Run: headless pygame with SDL's dummy video driver; simulated clock (each Clock.tick advances the game by its frame time, no real sleeping); random seed 0; keys injected as events and as key.get_pressed() state; no mouse input.
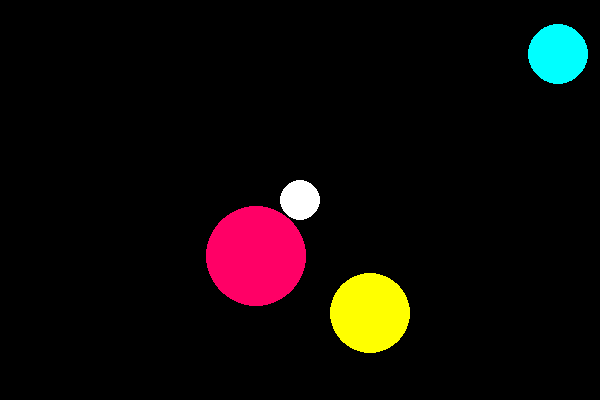
Frame 1 of 4 · flips 1–60 · no input
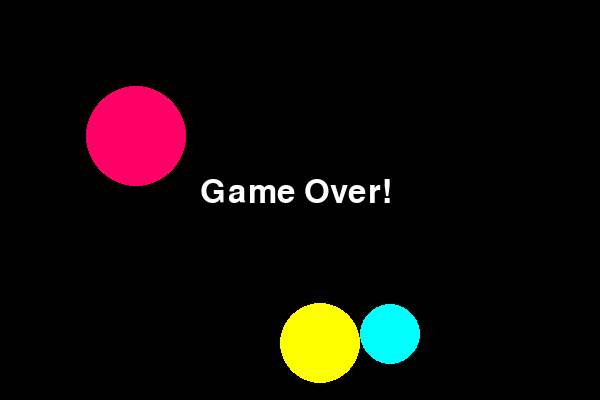
Frame 2 of 4 · flips 61–180 · tapped SPACE, RETURN · held RIGHT (→), D
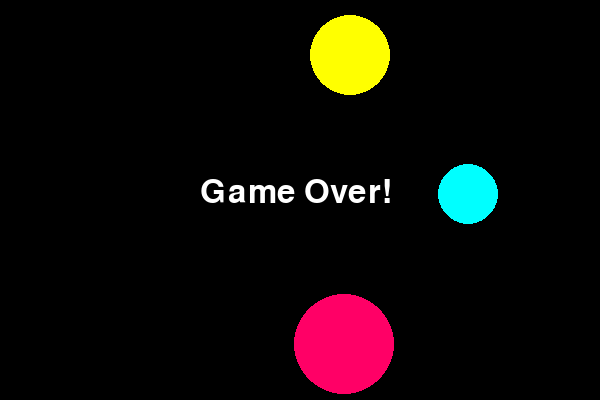
Frame 3 of 4 · flips 181–300 · held DOWN (↓), S
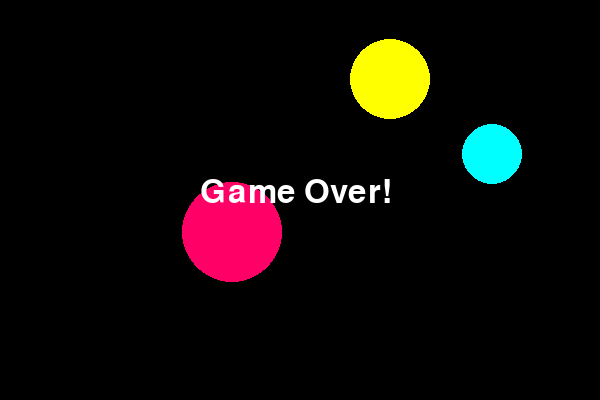
Frame 4 of 4 · flips 301–420 · held LEFT (←), A, UP (↑), W

The pygame program that drew these frames:

import pygame
import sys
import random

# Initialize Pygame
pygame.init()

# Set up the display
width, height = 600, 400
screen = pygame.display.set_mode((width, height))
pygame.display.set_caption("Bouncing Balls!")

# --- Create a clock to control framerate ---
clock = pygame.time.Clock()

# --- Helper to randomize corner positions ---
def random_corner(corner, radius):
    offset = 10  # max random offset
    if corner == "topleft":
        return radius + random.randint(0, offset), radius + random.randint(0, offset)
    elif corner == "topright":
        return width - radius - random.randint(0, offset), radius + random.randint(0, offset)

# --- Ball 1 properties (top-left) ---
radius1 = 50
x1, y1 = random_corner("topleft", radius1)
ball_color1 = (255, 0, 102)
x_speed1 = 4
y_speed1 = 4

# --- Ball 2 properties (top-right) ---
radius2 = 30
x2, y2 = random_corner("topright", radius2)
ball_color2 = (0, 255, 255)
x_speed2 = -3
y_speed2 = 5

# --- Ball 3 properties (bottom-middle) ---
radius3 = 40
x3 = width // 2
y3 = height - radius3 - 5
ball_color3 = (255, 255, 0)
x_speed3 = 5
y_speed3 = -3

# --- Player-controlled ball (center) ---
player_radius = 20
player_x = width // 2
player_y = height // 2
player_color = (255, 255, 255)
player_speed = 8
player_alive = True

# --- Collision helper ---
def check_collision(xa, ya, ra, xb, yb, rb):
    dx = xa - xb
    dy = ya - yb
    return dx * dx + dy * dy <= (ra + rb) ** 2

# --- Main Game Loop ---
running = True
while running:
    for event in pygame.event.get():
        if event.type == pygame.QUIT:
            running = False

    # --- PLAYER CONTROLS ---
    if player_alive:
        keys = pygame.key.get_pressed()
        if keys[pygame.K_LEFT]:
            player_x -= player_speed
        if keys[pygame.K_RIGHT]:
            player_x += player_speed
        if keys[pygame.K_UP]:
            player_y -= player_speed
        if keys[pygame.K_DOWN]:
            player_y += player_speed

        # Keep player ball within screen boundaries
        player_x = max(player_radius, min(width - player_radius, player_x))
        player_y = max(player_radius, min(height - player_radius, player_y))

    # --- GAME LOGIC ---
    x1 += x_speed1
    y1 += y_speed1
    x2 += x_speed2
    y2 += y_speed2
    x3 += x_speed3
    y3 += y_speed3

    # Bounce off walls
    for x, y, r, xs, ys in [(x1, y1, radius1, x_speed1, y_speed1),
                            (x2, y2, radius2, x_speed2, y_speed2),
                            (x3, y3, radius3, x_speed3, y_speed3)]:
        if x + r >= width or x - r <= 0:
            if x == x1: x_speed1 *= -1
            elif x == x2: x_speed2 *= -1
            elif x == x3: x_speed3 *= -1
        if y + r >= height or y - r <= 0:
            if y == y1: y_speed1 *= -1
            elif y == y2: y_speed2 *= -1
            elif y == y3: y_speed3 *= -1

    # --- COLLISION DETECTION BETWEEN BALLS ---
    if check_collision(x1, y1, radius1, x2, y2, radius2):
        x_speed1, x_speed2 = -x_speed1, -x_speed2
        y_speed1, y_speed2 = -y_speed1, -y_speed2

    if check_collision(x1, y1, radius1, x3, y3, radius3):
        x_speed1, x_speed3 = -x_speed1, -x_speed3
        y_speed1, y_speed3 = -y_speed1, -y_speed3

    if check_collision(x2, y2, radius2, x3, y3, radius3):
        x_speed2, x_speed3 = -x_speed2, -x_speed3
        y_speed2, y_speed3 = -y_speed2, -y_speed3

    # --- COLLISION WITH PLAYER BALL ---
    if player_alive:
        if check_collision(player_x, player_y, player_radius, x1, y1, radius1):
            player_alive = False
        elif check_collision(player_x, player_y, player_radius, x2, y2, radius2):
            player_alive = False
        elif check_collision(player_x, player_y, player_radius, x3, y3, radius3):
            player_alive = False

    # --- DRAWING ---
    screen.fill((0, 0, 0))
    pygame.draw.circle(screen, ball_color1, (x1, y1), radius1)
    pygame.draw.circle(screen, ball_color2, (x2, y2), radius2)
    pygame.draw.circle(screen, ball_color3, (x3, y3), radius3)

    if player_alive:
        pygame.draw.circle(screen, player_color, (player_x, player_y), player_radius)
    else:
        font = pygame.font.SysFont(None, 48)
        text = font.render("Game Over!", True, (255, 255, 255))
        screen.blit(text, (width // 2 - 100, height // 2 - 24))

    pygame.display.flip()
    clock.tick(60)

# Quit Pygame
pygame.quit()
sys.exit()
